Image classification data set "c-1" (aslelekova/coursework-sber on GitHub). Class labels (2): clean, dirty.

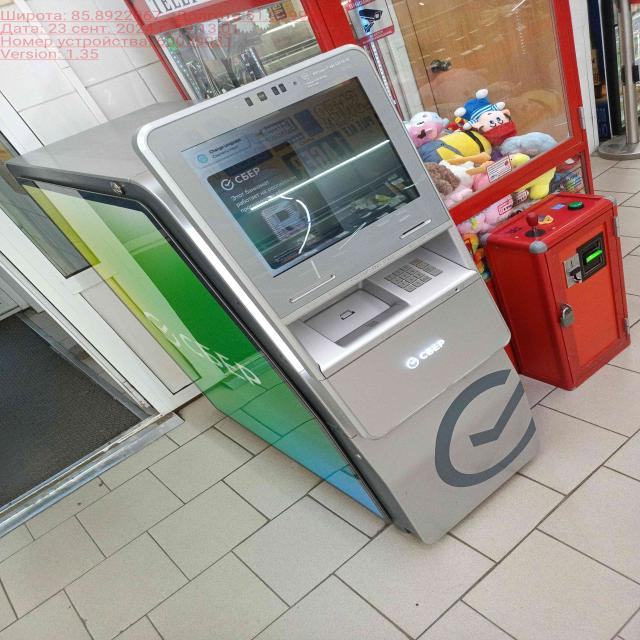
Label: clean

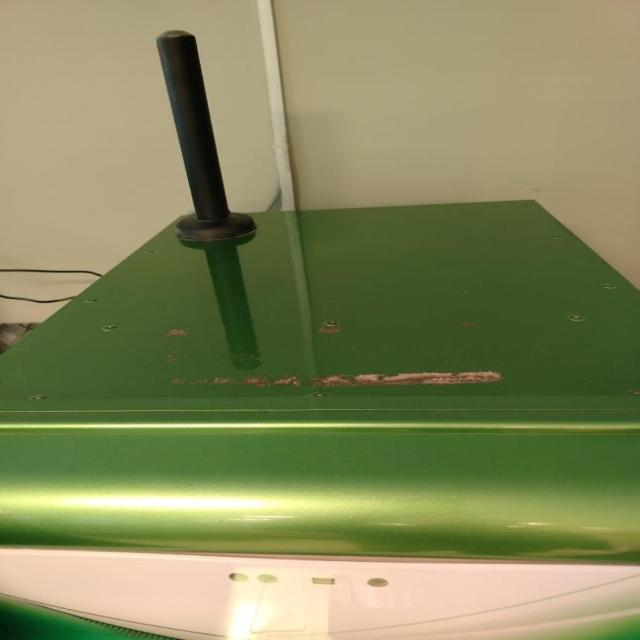
Label: dirty

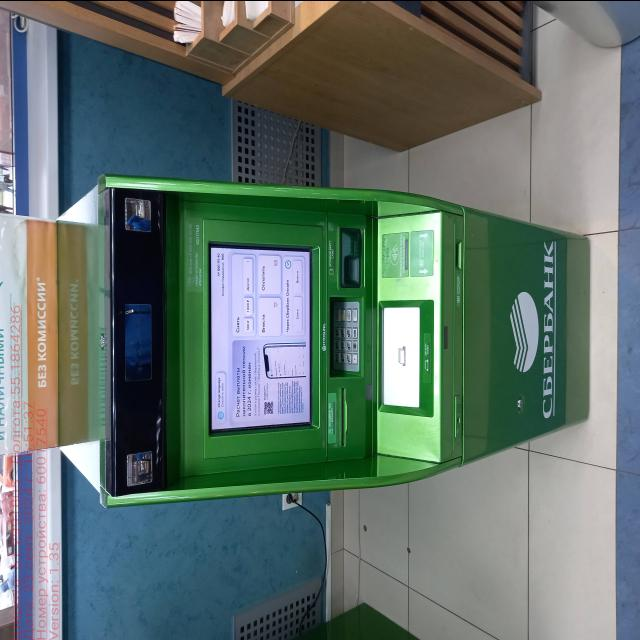
Label: clean

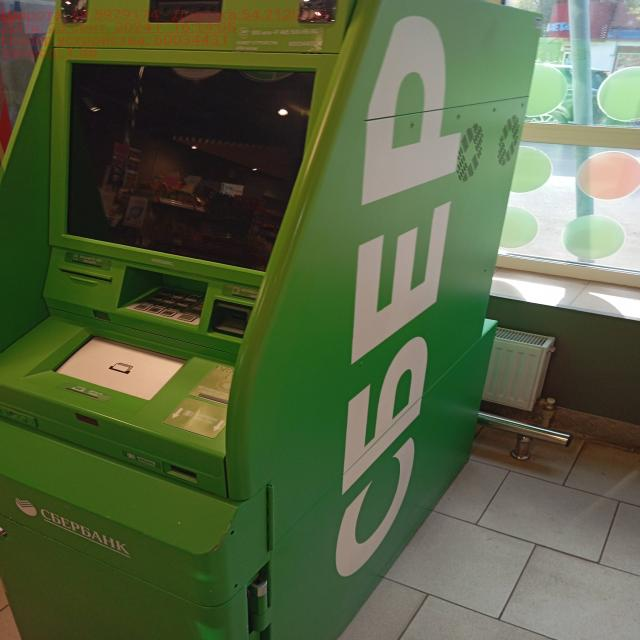
Label: clean

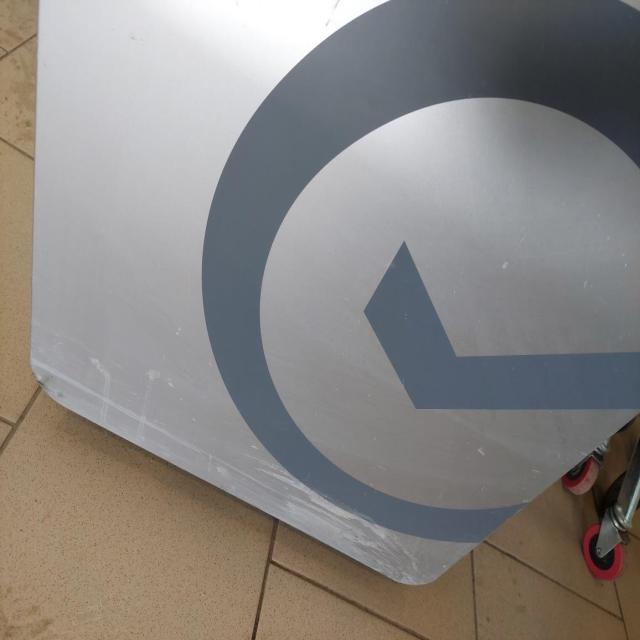
Label: dirty

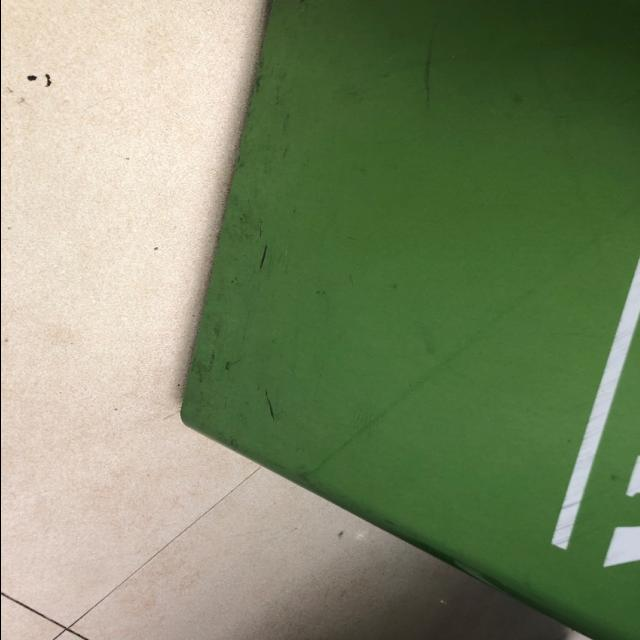
Label: dirty
